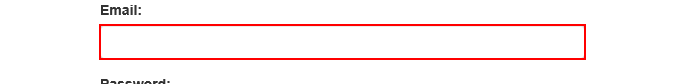
Task: 1. Log in to https://www.acme-test.com.
2. On the landing page, Dashboard, click on the Work items menu item. Scrape the data in all the pages of the table, page by page, ensuring error handling and recovery.
3. For each page:
- Filter the records where Status is 'Open';
- Filter the records where Description is 'Calculate Client Security Hash';
- Filter the records where WIID is less than 600000;
- Append the resulting datatable into an Excel worksheet, you shouldn't worry abo

Workflow: ACME_Login

Step 1: type [Username] into the text box 'email'

Step 2: type a value into the text box 'password' (no picture)

Step 3: click on the button (no picture)

Step 4: find the heading (no picture)

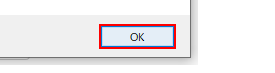
Step 5 [then]: click in window 'Web ページからのメッセージ' (iexplore.exe)
